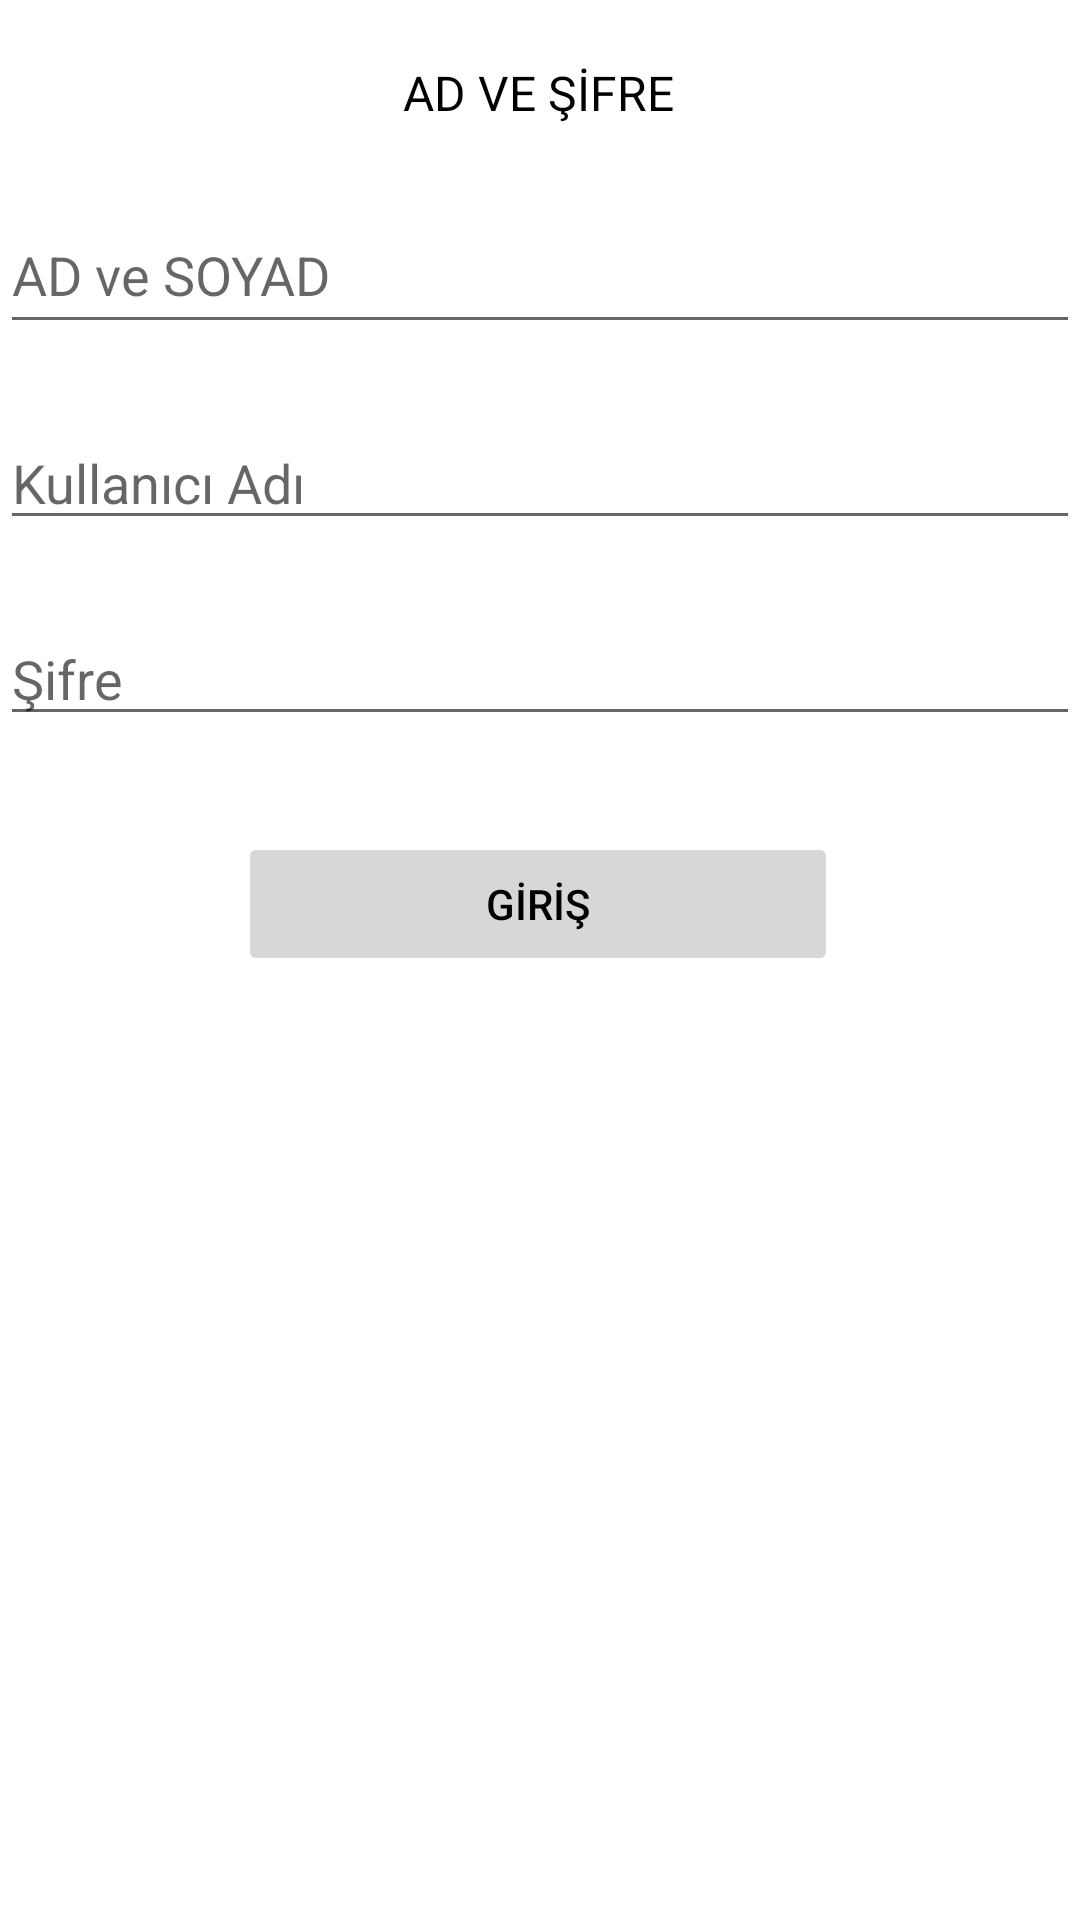

Layout XML and referenced resources for this Android screen:
<!-- AndroidManifest.xml: application theme Theme.Paylasim -->
<!-- res/layout/fragment_login.xml -->
<?xml version="1.0" encoding="utf-8"?>
<androidx.constraintlayout.widget.ConstraintLayout xmlns:android="http://schemas.android.com/apk/res/android"
    xmlns:app="http://schemas.android.com/apk/res-auto"
    xmlns:tools="http://schemas.android.com/tools"
    android:layout_width="match_parent"
    android:layout_height="match_parent"
    tools:context=".login.LoginFragment">


    <TextView

        android:id="@+id/textView5"
        android:layout_width="wrap_content"

        android:layout_height="wrap_content"
        android:layout_marginTop="20dp"
        android:text="AD VE ŞİFRE"
        android:textSize="16sp"
        app:layout_constraintEnd_toEndOf="parent"
        app:layout_constraintHorizontal_bias="0.498"
        app:layout_constraintStart_toStartOf="parent"
        app:layout_constraintTop_toTopOf="parent" />

    <EditText
        android:id="@+id/et_adSoyad"
        android:layout_width="match_parent"
        android:layout_height="49dp"
        android:layout_marginTop="24dp"
        android:hint="AD ve SOYAD"
        app:layout_constraintEnd_toEndOf="parent"
        app:layout_constraintHorizontal_bias="0.0"
        app:layout_constraintStart_toStartOf="parent"
        app:layout_constraintTop_toBottomOf="@+id/textView5" />


    <EditText
        android:id="@+id/et_sifre"
        android:layout_width="match_parent"
        android:layout_height="wrap_content"
        android:layout_marginTop="24dp"
        android:ems="10"
        android:hint="Şifre"
        android:inputType="textPersonName"
        app:layout_constraintEnd_toEndOf="parent"
        app:layout_constraintHorizontal_bias="0.0"
        app:layout_constraintStart_toStartOf="parent"
        app:layout_constraintTop_toBottomOf="@+id/et_kullaniciAdi" />

    <EditText
        android:id="@+id/et_kullaniciAdi"
        android:layout_width="match_parent"
        android:layout_height="wrap_content"
        android:layout_marginTop="24dp"
        android:ems="10"
        android:hint="Kullanıcı Adı"
        android:inputType="textPersonName"
        app:layout_constraintEnd_toEndOf="parent"
        app:layout_constraintHorizontal_bias="0.0"
        app:layout_constraintStart_toStartOf="parent"
        app:layout_constraintTop_toBottomOf="@+id/et_adSoyad" />

    <Button
        android:id="@+id/btn_girisISletme"
        android:layout_width="200dp"
        android:layout_height="wrap_content"
        android:layout_marginTop="32dp"
        android:text="GİRİŞ"
        android:enabled="false"
        app:layout_constraintEnd_toEndOf="parent"
        app:layout_constraintHorizontal_bias="0.495"
        app:layout_constraintStart_toStartOf="parent"
        app:layout_constraintTop_toBottomOf="@+id/et_sifre" />

</androidx.constraintlayout.widget.ConstraintLayout>
<!-- resources referenced by this layout -->
<resources>
  <style name="Theme.Paylasim" parent="Theme.MaterialComponents.DayNight.DarkActionBar">
          
          <item name="colorPrimary">#B6B6C5</item>
          <item name="colorPrimaryVariant">#0E0B13</item>
          <item name="colorOnPrimary">#BFBBBB</item>
          
          <item name="colorSecondary">@color/teal_200</item>
          <item name="colorSecondaryVariant">@color/teal_700</item>
          <item name="android:textColorPrimary">@color/black</item>
          <item name="android:textColor">@color/black</item>
          <item name="colorOnSecondary">@color/black</item>
          
          <item name="android:statusBarColor" tools:targetApi="l">?attr/colorPrimaryVariant</item>
          
      </style>
  <color name="teal_200">#303736</color>
  <color name="teal_700">#FF018786</color>
  <color name="black">#FF000000</color>
</resources>
